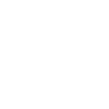
t = 0.00 s
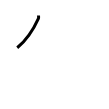
t = 1.00 s
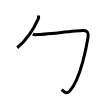
t = 2.00 s
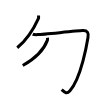
t = 3.00 s
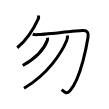
t = 4.00 s
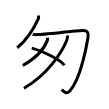
t = 5.00 s

The animated SVG that drew these frames (rendered in a browser with its animation timeline set to each time). Animation: 5 SMIL elements (animate=5); one cycle of 5.00 s.

<svg width="109px" height="109px" viewBox="0 0 px 109px" xmlns="http://www.w3.org/2000/svg" xmlns:xlink="http://www.w3.org/1999/xlink" xml:space="preserve" version="1.1"  baseProfile="full">
<path d="M38.5,15.5c0.06,0.76,0.33,2.03-0.13,3.05c-3.13,6.95-9.13,19.2-21.13,29.2" style="fill:none;stroke:black;stroke-width:3;opacity:0">
  <animate attributeType="CSS" attributeName="opacity" from="0" to="1" begin="0s" dur="1s" repeatCount="Indefinite" fill="freeze" />
</path>
<path d="M32.75,34.14c1.29,0.67,3.05,0.57,5.16,0.45c6.09-0.34,39.5-3.76,44.66-3.98c5.16-0.22,6.2,2.24,5.42,6.95c-0.77,4.71-6.7,40.4-18.05,53.18c-3.41,3.84-5.21,1.68-8.26-1.12" style="fill:none;stroke:black;stroke-width:3;opacity:0">
  <animate attributeType="CSS" attributeName="opacity" from="0" to="1" begin="1s" dur="1s" repeatCount="Indefinite" fill="freeze" />
</path>
<path d="M47.5,37.75c0.07,0.65,0.2,1.71-0.14,2.63C44,49.43,36,58.06,22.75,65.5" style="fill:none;stroke:black;stroke-width:3;opacity:0">
  <animate attributeType="CSS" attributeName="opacity" from="0" to="1" begin="2s" dur="1s" repeatCount="Indefinite" fill="freeze" />
</path>
<path d="M67.44,35.5c0.13,1.26-0.05,3.3-0.76,5.04C62,52,48.32,73.98,24,88.25" style="fill:none;stroke:black;stroke-width:3;opacity:0">
  <animate attributeType="CSS" attributeName="opacity" from="0" to="1" begin="3s" dur="1s" repeatCount="Indefinite" fill="freeze" />
</path>
<path d="M31.77,48.08c11.49,3.02,29.67,12.43,32.54,17.13" style="fill:none;stroke:black;stroke-width:3;opacity:0">
  <animate attributeType="CSS" attributeName="opacity" from="0" to="1" begin="4s" dur="1s" repeatCount="Indefinite" fill="freeze" />
</path>
</svg>
